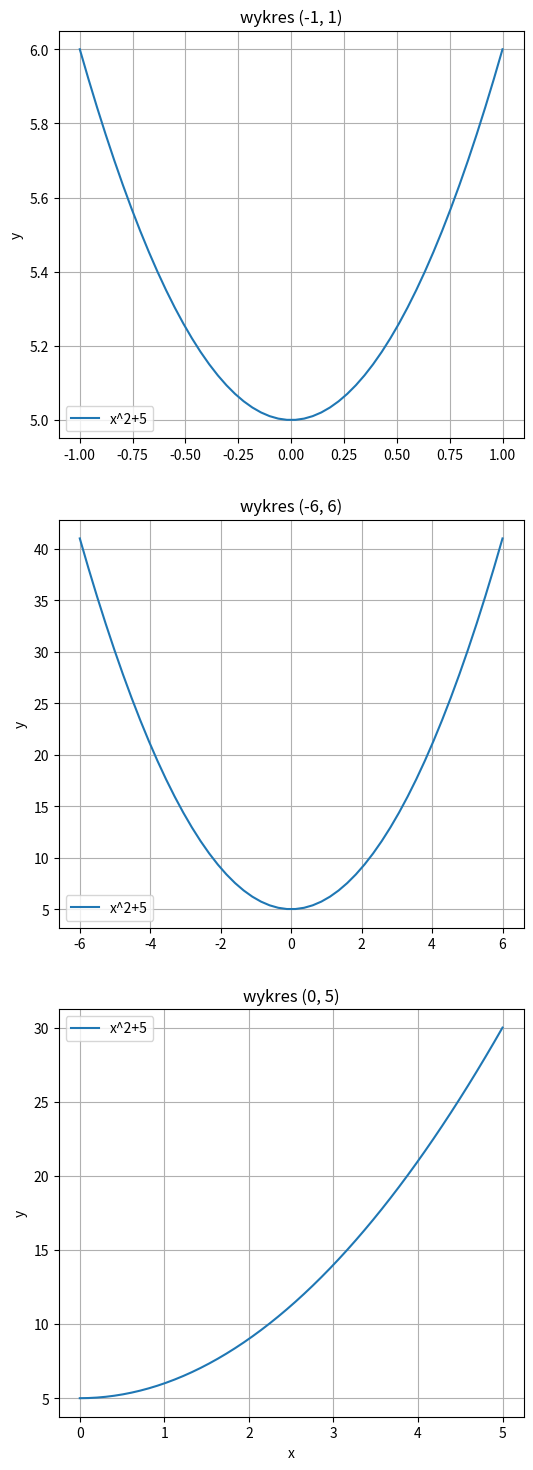

The matplotlib source for this figure:
#Agata Swatowska, zadanie 3- rysowanie wykresow funkcji x^2+5
import matplotlib.pyplot as plt
import numpy as np

def function(x):
    return x**2+5

x1 = np.linspace(-1,1)
x2 = np.linspace(-6,6)
x3 = np.linspace(0,5)

fig, ax = plt.subplots(3,1)
fig.set_size_inches(6, 18)

y1 = function(x1)
ax[0].plot(x1, y1, label = 'x^2+5')
ax[0].set_ylabel("y")
ax[0].legend()
ax[0].set_title("wykres (-1, 1)")
ax[0].grid()

ax[1].plot(x2,function(x2), label = 'x^2+5')
ax[1].set_title("wykres (-6, 6)")
ax[1].set_ylabel("y")
ax[1].legend()
ax[1].grid()

ax[2].plot(x3,function(x3), label = 'x^2+5')
ax[2].set_title("wykres (0, 5)")
ax[2].set_ylabel("y")
ax[2].legend()
ax[2].grid()

plt.xlabel("x")
plt.show()
fig.savefig("wyk1.jpg")
